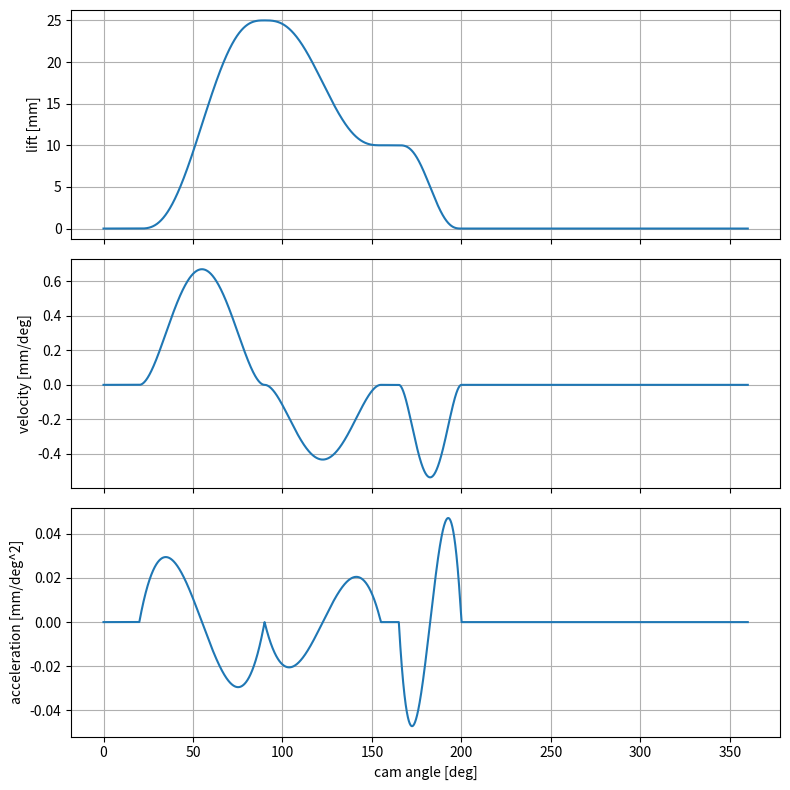

Here is the Python script that generated this plot:
import numpy as np
import matplotlib.pyplot as plt


# Segment 1: +25 mm tussen 20 deg en 90 deg
startangle1 = 20
endangle1 = 90
theta_seg1 = endangle1 - startangle1
startlift1 = 0
endlift1 = 25
motionlaw1 = 5  # 5th degree polynomial

# Segment 2: -15 mm tussen 90 deg en 155 deg
startangle2 = 90
endangle2 = 155
theta_seg2 = endangle2 - startangle2
startlift2 = 25
endlift2 = 10
motionlaw2 = 5  # 5th degree polynomial

# Segment 3: stilstand tussen 155 deg en 165 deg
startangle3 = 155
endangle3 = 165
theta_seg3 = endangle3 - startangle3
startlift3 = 10
endlift3 = 10
motionlaw3 = 1  # dwell

# Segment 4: -10 mm tussen 165 deg en 200 deg
startangle4 = 165
endangle4 = 200
theta_seg4 = endangle4 - startangle4
startlift4 = 10
endlift4 = 0
motionlaw4 = 5  # 5th degree polynomial


dtheta = 0.01  # resolution of simulation, in degrees

theta_deg = np.arange(0, 360, dtheta)  # array of cam angles in degrees
theta = theta_deg * np.pi / 180        # array of cam angles in radians

lift = np.zeros(len(theta))     # lift follower in mm
vel = np.zeros(len(theta))      # velocity follower in mm/rad
vel_deg = np.zeros(len(theta))  # velocity follower in mm/degree
acc = np.zeros(len(theta))      # acceleration follower in mm/rad^2
acc_deg = np.zeros(len(theta))  # acceleration follower in mm/degree^2


def addMotionSegment(startangle, endangle, startlift, endlift, motionlaw, dtheta):
    start_index = int(startangle / dtheta)
    end_index = int(endangle / dtheta)
    theta_segment = theta_deg[start_index:end_index]
    beta = endangle - startangle
    x = (theta_segment - startangle) / beta
    L0 = startlift
    L1 = endlift
    L = L1 - L0

    if motionlaw == 1:  # dwell
        lift[start_index:end_index] = L0 * np.ones_like(x)
        vel_deg[start_index:end_index] = np.zeros_like(x)
        acc_deg[start_index:end_index] = np.zeros_like(x)

    elif motionlaw == 5:  # 5th degree poly
        lift[start_index:end_index] = L0 + L * (6 * x**5 - 15 * x**4 + 10 * x**3)
        vel_deg[start_index:end_index] = L / beta * (30 * x**4 - 60 * x**3 + 30 * x**2)
        acc_deg[start_index:end_index] = L / beta**2 * (120 * x**3 - 180 * x**2 + 60 * x)

    else:
        raise ValueError("Deze notebook gebruikt voorlopig alleen motionlaw 1 en 5.")

    vel = vel_deg * 180 / np.pi
    acc = acc_deg * (180 / np.pi)**2

    return lift, vel_deg, acc_deg, vel, acc


def plotMotionLaw(t, lift, vel, acc):
    fig1, ax1 = plt.subplots(3, 1, figsize=(8, 8), sharex=True)

    ax1[0].plot(t, lift)
    ax1[0].set_ylabel('lift [mm]')
    ax1[0].grid(True)

    ax1[1].plot(t, vel)
    ax1[1].set_ylabel('velocity [mm/deg]')
    ax1[1].grid(True)

    ax1[2].plot(t, acc)
    ax1[2].set_ylabel('acceleration [mm/deg^2]')
    ax1[2].set_xlabel('cam angle [deg]')
    ax1[2].grid(True)

    fig1.tight_layout()


# Add all four segments to the motion law:
lift, vel_deg, acc_deg, vel, acc = addMotionSegment(startangle1, endangle1, startlift1, endlift1, motionlaw1, dtheta)
lift, vel_deg, acc_deg, vel, acc = addMotionSegment(startangle2, endangle2, startlift2, endlift2, motionlaw2, dtheta)
lift, vel_deg, acc_deg, vel, acc = addMotionSegment(startangle3, endangle3, startlift3, endlift3, motionlaw3, dtheta)
lift, vel_deg, acc_deg, vel, acc = addMotionSegment(startangle4, endangle4, startlift4, endlift4, motionlaw4, dtheta)


# Plot the motion law
plotMotionLaw(theta_deg, lift, vel_deg, acc_deg)

plt.show()
